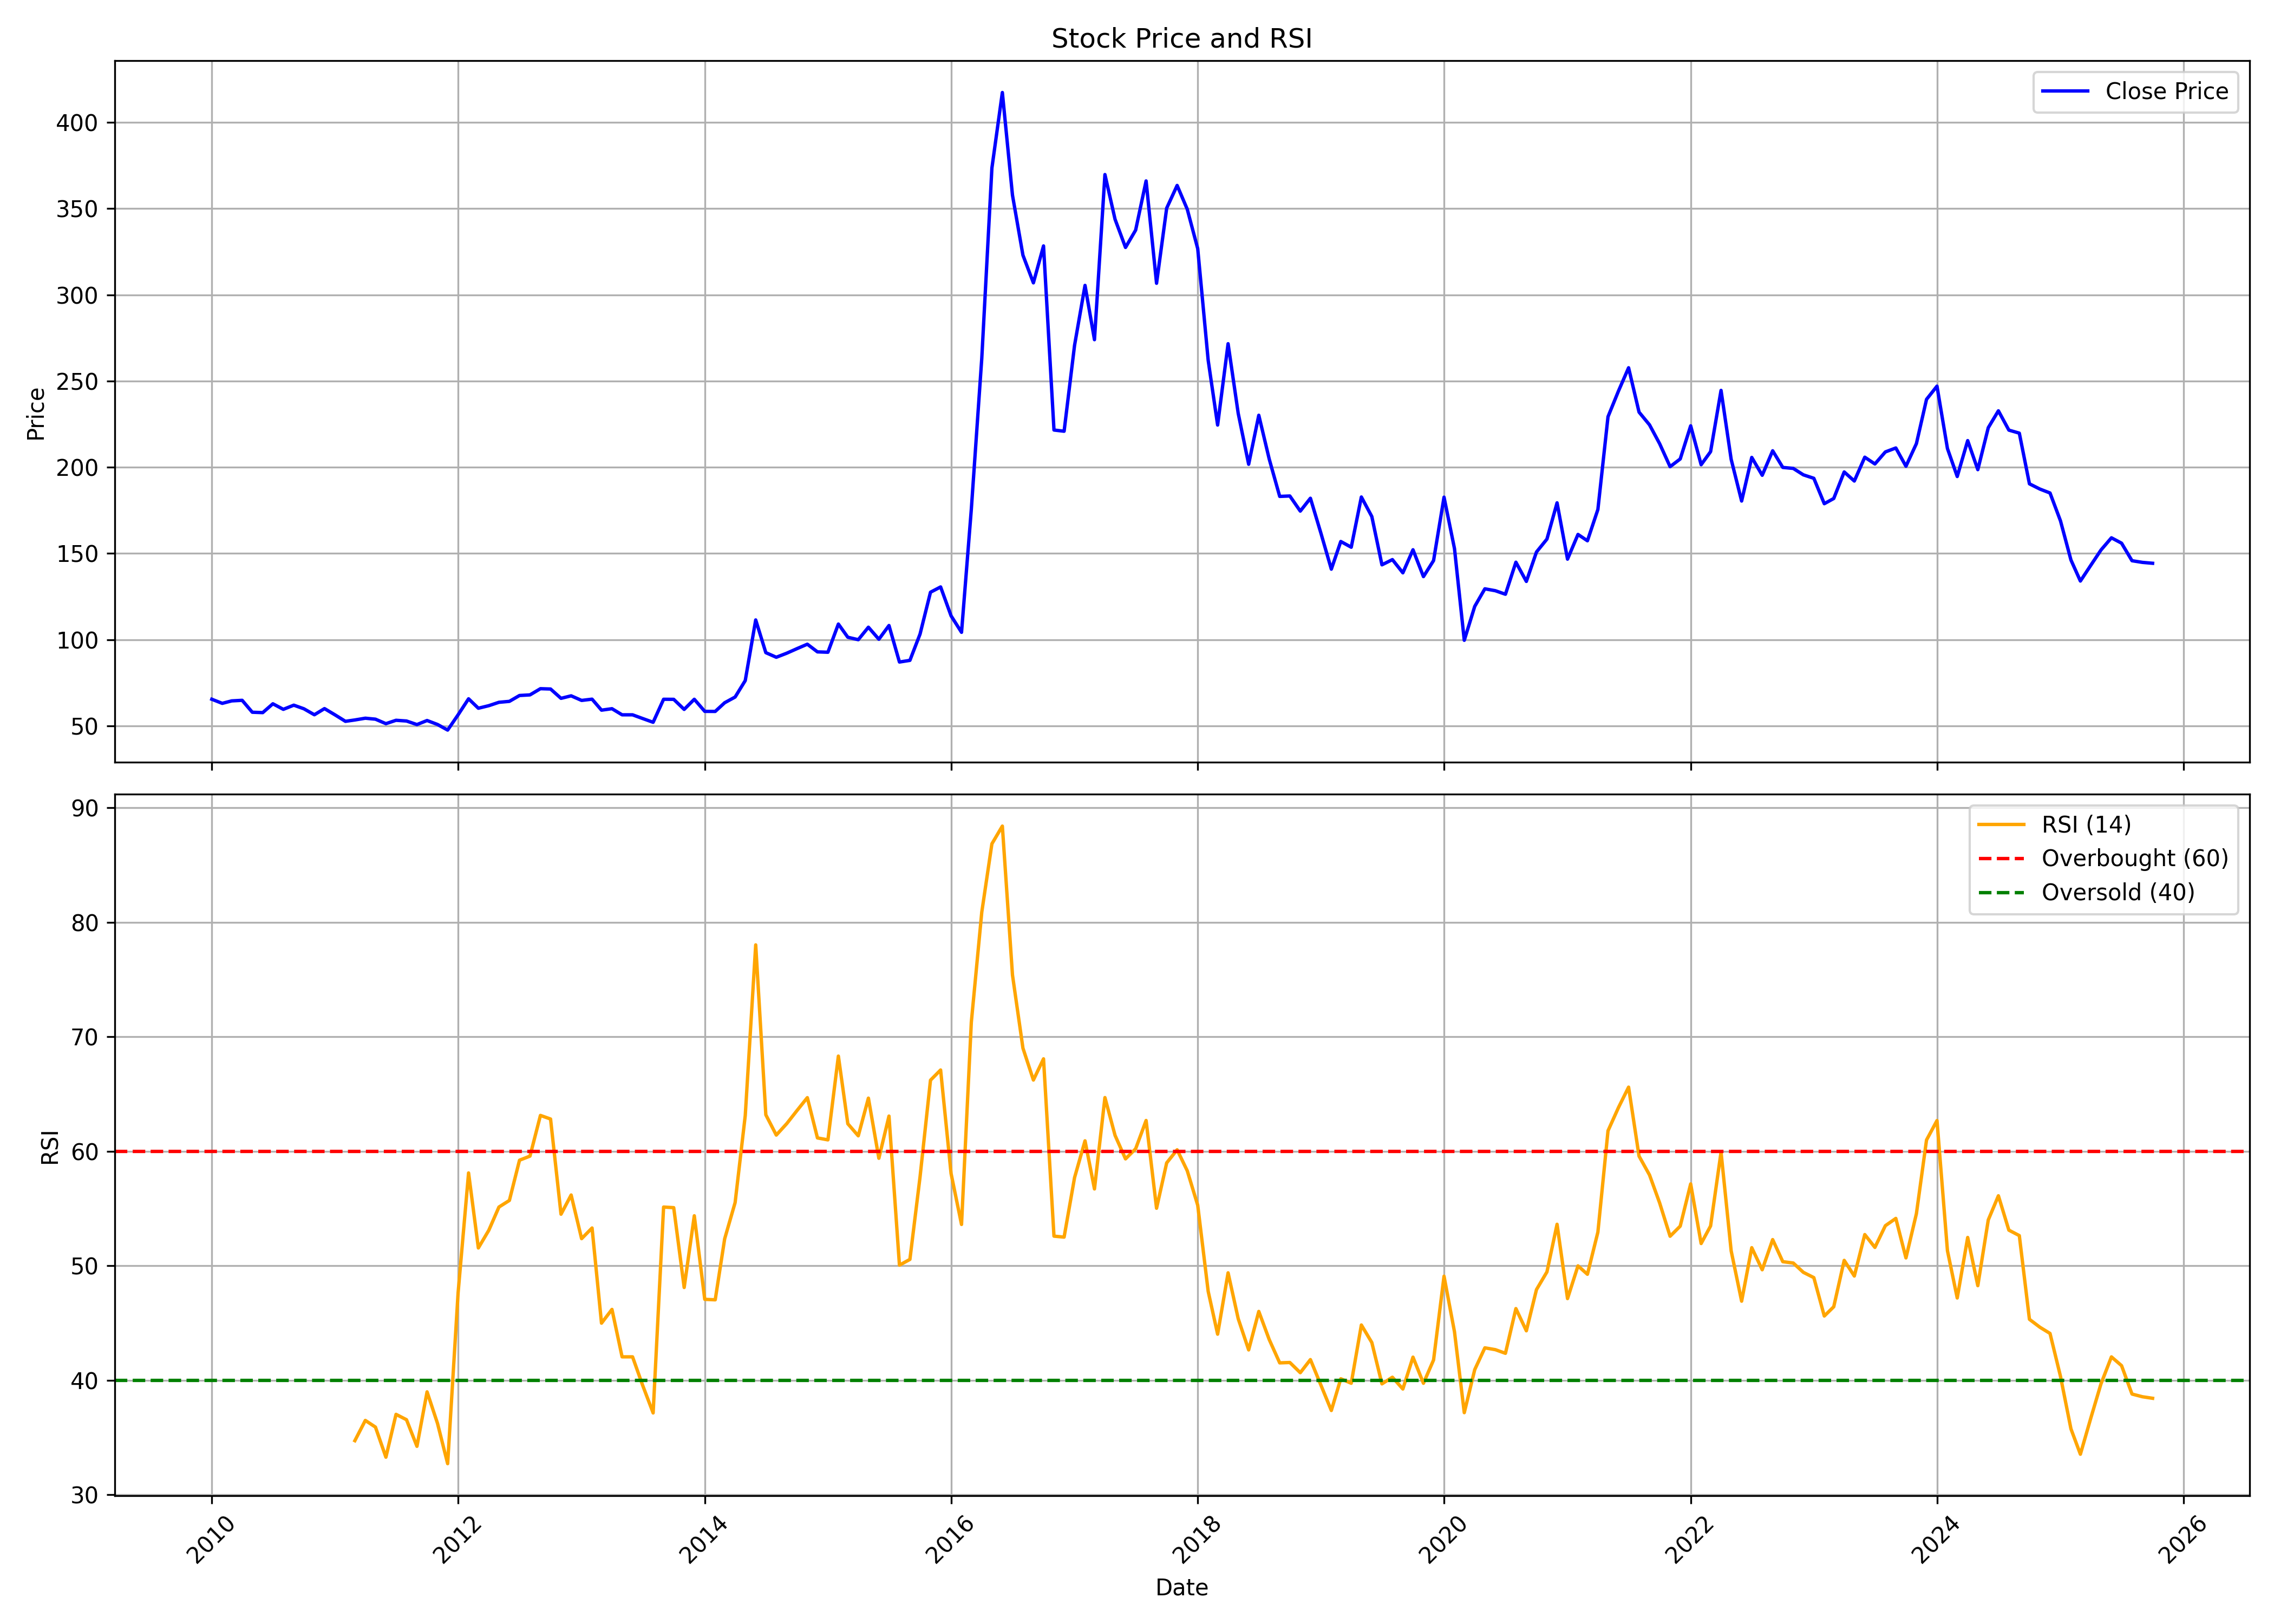

The file beside this chart, header and first rows:
, date, symbol, open, high, low, close, volume, rsi
0, 2010-01-01, KAKATCEM, 73.86, 84.61, 63.62, 65.49, 484454, 
1, 2010-02-01, KAKATCEM, 65.82, 70.2, 61.72, 63.11, 45970, 
2, 2010-03-01, KAKATCEM, 63.11, 67.21, 58.5, 64.54, 104462, 
3, 2010-04-01, KAKATCEM, 63.37, 72.4, 63.07, 64.87, 72072, 
4, 2010-05-01, KAKATCEM, 65.82, 69.44, 47.75, 57.95, 107917, 
5, 2010-06-01, KAKATCEM, 61.54, 62.16, 55.4, 57.74, 118477, 
6, 2010-07-01, KAKATCEM, 59.82, 78.58, 56.09, 62.85, 2082780, 
7, 2010-08-01, KAKATCEM, 63.62, 65.01, 58.54, 59.64, 297099, 
8, 2010-09-01, KAKATCEM, 58.5, 70.5, 58.5, 62.05, 512701, 
9, 2010-10-01, KAKATCEM, 64.17, 67.03, 59.5, 59.95, 107907, 
10, 2010-11-01, KAKATCEM, 59.05, 68.54, 53.85, 56.49, 159807, 
11, 2010-12-01, KAKATCEM, 54.61, 63.95, 45.61, 60.07, 60724, 
12, 2011-01-01, KAKATCEM, 58.71, 63.27, 52.87, 56.45, 51998, 
13, 2011-02-01, KAKATCEM, 54.38, 57.24, 48.2, 52.69, 49111, 
14, 2011-03-01, KAKATCEM, 53.4, 56.68, 50.12, 53.48, 35326, 34.73
15, 2011-04-01, KAKATCEM, 54.23, 60.26, 52.72, 54.49, 21509, 36.5
16, 2011-05-01, KAKATCEM, 53.89, 58, 49.33, 53.93, 43764, 35.91
17, 2011-06-01, KAKATCEM, 53.48, 61.76, 46.92, 51.33, 43989, 33.28
18, 2011-07-01, KAKATCEM, 52.31, 54.61, 49.15, 53.29, 18577, 37.03
19, 2011-08-01, KAKATCEM, 52.12, 54.46, 45.57, 52.87, 26945, 36.56
20, 2011-09-01, KAKATCEM, 52.87, 57.51, 50.73, 50.8, 34777, 34.23
21, 2011-10-01, KAKATCEM, 51.6, 54.26, 49.25, 53.16, 17981, 38.99
22, 2011-11-01, KAKATCEM, 54.14, 58.63, 48.86, 50.85, 26569, 36.23
23, 2011-12-01, KAKATCEM, 49.84, 53.16, 46.91, 47.61, 22051, 32.72
24, 2012-01-01, KAKATCEM, 47.73, 58.32, 45.34, 56.48, 22885, 47.66
25, 2012-02-01, KAKATCEM, 58.63, 73.92, 55.12, 65.75, 319448, 58.11
26, 2012-03-01, KAKATCEM, 65.28, 67.94, 59.41, 60.27, 21405, 51.56
27, 2012-04-01, KAKATCEM, 60.2, 64.89, 60.16, 61.76, 15545, 53.11
28, 2012-05-01, KAKATCEM, 61.76, 68.01, 60.2, 63.71, 41152, 55.14
29, 2012-06-01, KAKATCEM, 63.71, 66.18, 61.21, 64.26, 49521, 55.71
30, 2012-07-01, KAKATCEM, 65.86, 76.57, 62.82, 67.66, 141666, 59.23
31, 2012-08-01, KAKATCEM, 68.95, 76.22, 65.71, 68.01, 67680, 59.58
32, 2012-09-01, KAKATCEM, 67.94, 73.8, 65, 71.61, 82018, 63.14
33, 2012-10-01, KAKATCEM, 76.62, 80.21, 70.17, 71.42, 78023, 62.82
34, 2012-11-01, KAKATCEM, 71.78, 74.93, 64.52, 66.02, 73637, 54.51
35, 2012-12-01, KAKATCEM, 65.61, 71.78, 64.52, 67.47, 50790, 56.19
36, 2013-01-01, KAKATCEM, 67.35, 71.78, 64.56, 64.81, 29967, 52.37
37, 2013-02-01, KAKATCEM, 65.21, 68.56, 64.52, 65.53, 59725, 53.3
38, 2013-03-01, KAKATCEM, 65.33, 66.94, 59.16, 59.16, 28828, 44.99
39, 2013-04-01, KAKATCEM, 63.64, 64.4, 54.4, 60.01, 3602, 46.19
40, 2013-05-01, KAKATCEM, 60.01, 60.01, 54.24, 56.46, 1572, 42.05
41, 2013-06-01, KAKATCEM, 58.07, 58.84, 53.07, 56.46, 2657, 42.05
42, 2013-07-01, KAKATCEM, 57.92, 62.12, 53.13, 54.31, 3709, 39.56
43, 2013-08-01, KAKATCEM, 54.31, 54.56, 49.78, 52.13, 2633, 37.15
44, 2013-09-01, KAKATCEM, 52.04, 66.65, 50.41, 65.47, 3721, 55.13
45, 2013-10-01, KAKATCEM, 67.03, 73.45, 60.02, 65.43, 3650, 55.08
46, 2013-11-01, KAKATCEM, 62.2, 62.95, 53.72, 59.6, 6554, 48.11
47, 2013-12-01, KAKATCEM, 58.76, 65.47, 54.6, 65.47, 13138, 54.37
48, 2014-01-01, KAKATCEM, 67.15, 68.62, 55.69, 58.46, 14028, 47.07
49, 2014-02-01, KAKATCEM, 57.16, 60.86, 54.56, 58.42, 14086, 47.03
50, 2014-03-01, KAKATCEM, 57.2, 68.33, 56.49, 63.46, 34209, 52.36
51, 2014-04-01, KAKATCEM, 63.08, 74.41, 60.44, 66.77, 31581, 55.53
52, 2014-05-01, KAKATCEM, 66.77, 84.78, 63.12, 76.3, 85569, 63.12
53, 2014-06-01, KAKATCEM, 75.59, 121.9, 75.59, 111.5, 1458816, 78.03
54, 2014-07-01, KAKATCEM, 111.7, 118.5, 90.4, 92.5, 296140, 63.19
55, 2014-08-01, KAKATCEM, 94.2, 100.1, 83.88, 89.83, 121314, 61.42
56, 2014-09-01, KAKATCEM, 92.44, 105.2, 87.26, 92.19, 150837, 62.42
57, 2014-10-01, KAKATCEM, 92.31, 98.86, 88.72, 94.8, 56783, 63.55
58, 2014-11-01, KAKATCEM, 95.18, 105.9, 90.65, 97.41, 151378, 64.69
59, 2014-12-01, KAKATCEM, 101, 101, 84.83, 92.96, 91924, 61.17
... 130 more rows
